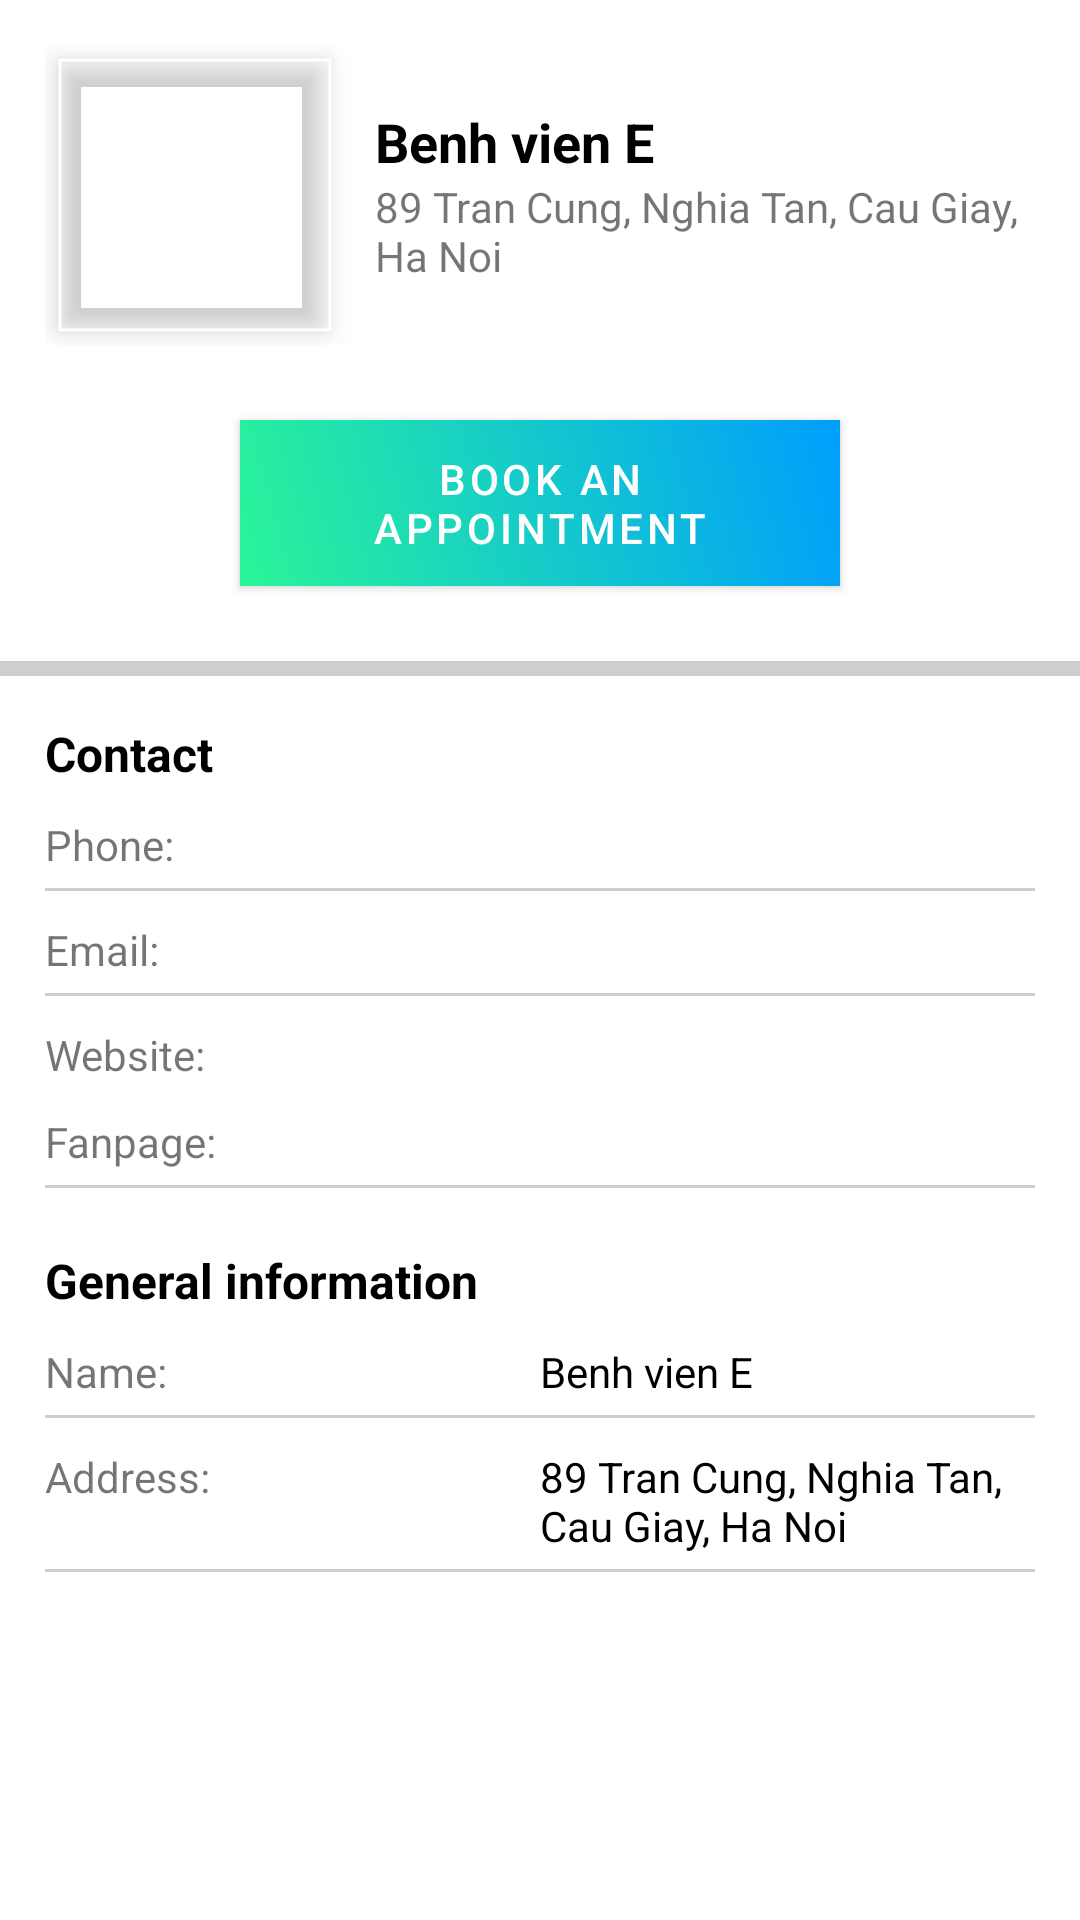

Here is an Android app screen rendered from its layout file. Give the layout XML and the strings, colors and styles it references.
<!-- AndroidManifest.xml: application theme Theme.BTL -->
<!-- res/layout/fragment_healthfacility_info.xml -->
<?xml version="1.0" encoding="utf-8"?>
<LinearLayout xmlns:android="http://schemas.android.com/apk/res/android"
    xmlns:app="http://schemas.android.com/apk/res-auto"
    android:layout_width="match_parent"
    android:layout_height="match_parent"
    android:orientation="vertical">

    <LinearLayout
        android:layout_width="match_parent"
        android:layout_height="wrap_content"
        android:layout_margin="15dp"
        android:orientation="horizontal">

        <com.google.android.material.imageview.ShapeableImageView
            android:id="@+id/logo"
            android:layout_width="100dp"
            android:layout_height="100dp"
            android:layout_weight="0"
            android:elevation="5dp"
            android:padding="5dp"
            android:scaleType="fitXY"
            android:src="@drawable/ic_launcher_background"
            app:shapeAppearanceOverlay="@style/circleImage"
            app:strokeColor="@color/white"
            app:strokeWidth="1dp" />

        <LinearLayout
            android:layout_width="match_parent"
            android:layout_height="wrap_content"
            android:layout_gravity="center"
            android:layout_marginLeft="10dp"
            android:orientation="vertical">

            <TextView
                android:id="@+id/name1"
                android:layout_width="match_parent"
                android:layout_height="wrap_content"
                android:text="Benh vien E"
                android:textColor="@color/black"
                android:textSize="18dp"
                android:textStyle="bold" />

            <TextView
                android:id="@+id/address1"
                android:layout_width="match_parent"
                android:layout_height="wrap_content"
                android:text="89 Tran Cung, Nghia Tan, Cau Giay, Ha Noi" />
        </LinearLayout>
    </LinearLayout>

    <com.google.android.material.button.MaterialButton
        android:id="@+id/btnBookingAppointment"
        android:layout_width="200dp"
        android:layout_height="wrap_content"
        android:layout_gravity="center"
        android:layout_marginTop="10dp"
        android:background="@drawable/comment_gradient"
        android:text="Book an appointment"
        app:backgroundTint="@null" />

    <View
        android:layout_width="match_parent"
        android:layout_height="5dp"
        android:layout_marginTop="25dp"
        android:background="#cecece" />

    <ScrollView
        android:layout_width="match_parent"
        android:layout_height="wrap_content">

        <LinearLayout
            android:layout_width="match_parent"
            android:layout_height="wrap_content"
            android:layout_margin="15dp"
            android:orientation="vertical">

            <TextView
                android:layout_width="match_parent"
                android:layout_height="wrap_content"
                android:text="Contact"
                android:textColor="@color/black"
                android:textSize="16dp"
                android:textStyle="bold" />

            <LinearLayout
                android:layout_width="match_parent"
                android:layout_height="wrap_content"
                android:orientation="horizontal"
                android:weightSum="2">

                <TextView
                    android:layout_width="match_parent"
                    android:layout_height="wrap_content"
                    android:layout_marginTop="10dp"
                    android:layout_weight="1"
                    android:text="Phone: "
                    android:textSize="14dp" />

                <TextView
                    android:id="@+id/phone"
                    android:layout_width="match_parent"
                    android:layout_height="wrap_content"
                    android:layout_marginTop="10dp"
                    android:layout_weight="1"
                    android:text=""
                    android:textColor="@color/black"
                    android:textSize="14dp" />
            </LinearLayout>

            <View
                android:layout_width="match_parent"
                android:layout_height="1dp"
                android:layout_marginTop="5dp"
                android:background="#cecece" />

            <LinearLayout
                android:layout_width="match_parent"
                android:layout_height="wrap_content"
                android:orientation="horizontal"
                android:weightSum="2">

                <TextView
                    android:layout_width="match_parent"
                    android:layout_height="wrap_content"
                    android:layout_marginTop="10dp"
                    android:layout_weight="1"
                    android:text="Email: "
                    android:textSize="14dp" />

                <TextView
                    android:id="@+id/email"
                    android:layout_width="match_parent"
                    android:layout_height="wrap_content"
                    android:layout_marginTop="10dp"
                    android:layout_weight="1"
                    android:text=""
                    android:textColor="@color/black"
                    android:textSize="14dp" />
            </LinearLayout>

            <View
                android:layout_width="match_parent"
                android:layout_height="1dp"
                android:layout_marginTop="5dp"
                android:background="#cecece" />

            <LinearLayout
                android:layout_width="match_parent"
                android:layout_height="wrap_content"
                android:orientation="horizontal"
                android:weightSum="2">

                <TextView
                    android:layout_width="match_parent"
                    android:layout_height="wrap_content"
                    android:layout_marginTop="10dp"
                    android:layout_weight="1"
                    android:text="Website: "
                    android:textSize="14dp" />

                <TextView
                    android:id="@+id/website"
                    android:layout_width="match_parent"
                    android:layout_height="wrap_content"
                    android:layout_marginTop="10dp"
                    android:layout_weight="1"
                    android:text=""
                    android:textColor="@color/blue"
                    android:textSize="14dp" />
            </LinearLayout>

            <LinearLayout
                android:layout_width="match_parent"
                android:layout_height="wrap_content"
                android:orientation="horizontal"
                android:weightSum="2">

                <TextView
                    android:layout_width="match_parent"
                    android:layout_height="wrap_content"
                    android:layout_marginTop="10dp"
                    android:layout_weight="1"
                    android:text="Fanpage: "
                    android:textSize="14dp" />

                <TextView
                    android:id="@+id/fanpage"
                    android:layout_width="match_parent"
                    android:layout_height="wrap_content"
                    android:layout_marginTop="10dp"
                    android:layout_weight="1"
                    android:text=""
                    android:textColor="@color/blue"
                    android:textSize="14dp" />
            </LinearLayout>

            <View
                android:layout_width="match_parent"
                android:layout_height="1dp"
                android:layout_marginTop="5dp"
                android:background="#cecece" />

            <TextView
                android:layout_width="match_parent"
                android:layout_height="wrap_content"
                android:layout_marginTop="20dp"
                android:text="General information"
                android:textColor="@color/black"
                android:textSize="16dp"
                android:textStyle="bold" />

            <LinearLayout
                android:layout_width="match_parent"
                android:layout_height="wrap_content"
                android:orientation="horizontal"
                android:weightSum="2">

                <TextView
                    android:layout_width="match_parent"
                    android:layout_height="wrap_content"
                    android:layout_marginTop="10dp"
                    android:layout_weight="1"
                    android:text="Name: "
                    android:textSize="14dp" />

                <TextView
                    android:id="@+id/name2"
                    android:layout_width="match_parent"
                    android:layout_height="wrap_content"
                    android:layout_marginTop="10dp"
                    android:layout_weight="1"
                    android:text="Benh vien E"
                    android:textColor="@color/black"
                    android:textSize="14dp" />
            </LinearLayout>

            <View
                android:layout_width="match_parent"
                android:layout_height="1dp"
                android:layout_marginTop="5dp"
                android:background="#cecece" />

            <LinearLayout
                android:layout_width="match_parent"
                android:layout_height="wrap_content"
                android:orientation="horizontal"
                android:weightSum="2">

                <TextView
                    android:layout_width="match_parent"
                    android:layout_height="wrap_content"
                    android:layout_marginTop="10dp"
                    android:layout_weight="1"
                    android:text="Address: "
                    android:textSize="14dp" />

                <TextView
                    android:id="@+id/address2"
                    android:layout_width="match_parent"
                    android:layout_height="wrap_content"
                    android:layout_marginTop="10dp"
                    android:layout_weight="1"
                    android:text="89 Tran Cung, Nghia Tan, Cau Giay, Ha Noi"
                    android:textColor="@color/black"
                    android:textSize="14dp" />
            </LinearLayout>

            <View
                android:layout_width="match_parent"
                android:layout_height="1dp"
                android:layout_marginTop="5dp"
                android:background="#cecece" />

        </LinearLayout>
    </ScrollView>

</LinearLayout>
<!-- resources referenced by this layout -->
<resources>
  <color name="black">#FF000000</color>
  <color name="blue">#003C60</color>
  <color name="white">#FFFFFFFF</color>
  <!-- drawable comment_gradient (drawable) -->
  <?xml version="1.0" encoding="utf-8"?>
  <shape xmlns:android="http://schemas.android.com/apk/res/android"
      android:shape="rectangle">
  
      <gradient android:angle="45"
          android:endColor="#009EFD"
          android:startColor="#2AF598"
          android:type="linear" />
  </shape>
  <style name="Theme.BTL" parent="Theme.MaterialComponents.DayNight.NoActionBar">
          
          <item name="colorPrimary">@color/purple_500</item>
          <item name="colorPrimaryVariant">@color/purple_700</item>
          <item name="colorOnPrimary">@color/white</item>
          
          <item name="colorSecondary">@color/teal_200</item>
          <item name="colorSecondaryVariant">@color/teal_700</item>
          <item name="colorOnSecondary">@color/black</item>
          
          <item name="android:statusBarColor">?attr/colorPrimaryVariant</item>
          
      </style>
  <color name="purple_500">#FF6200EE</color>
  <color name="purple_700">#FF3700B3</color>
  <color name="teal_200">#FF03DAC5</color>
  <color name="teal_700">#FF018786</color>
</resources>
